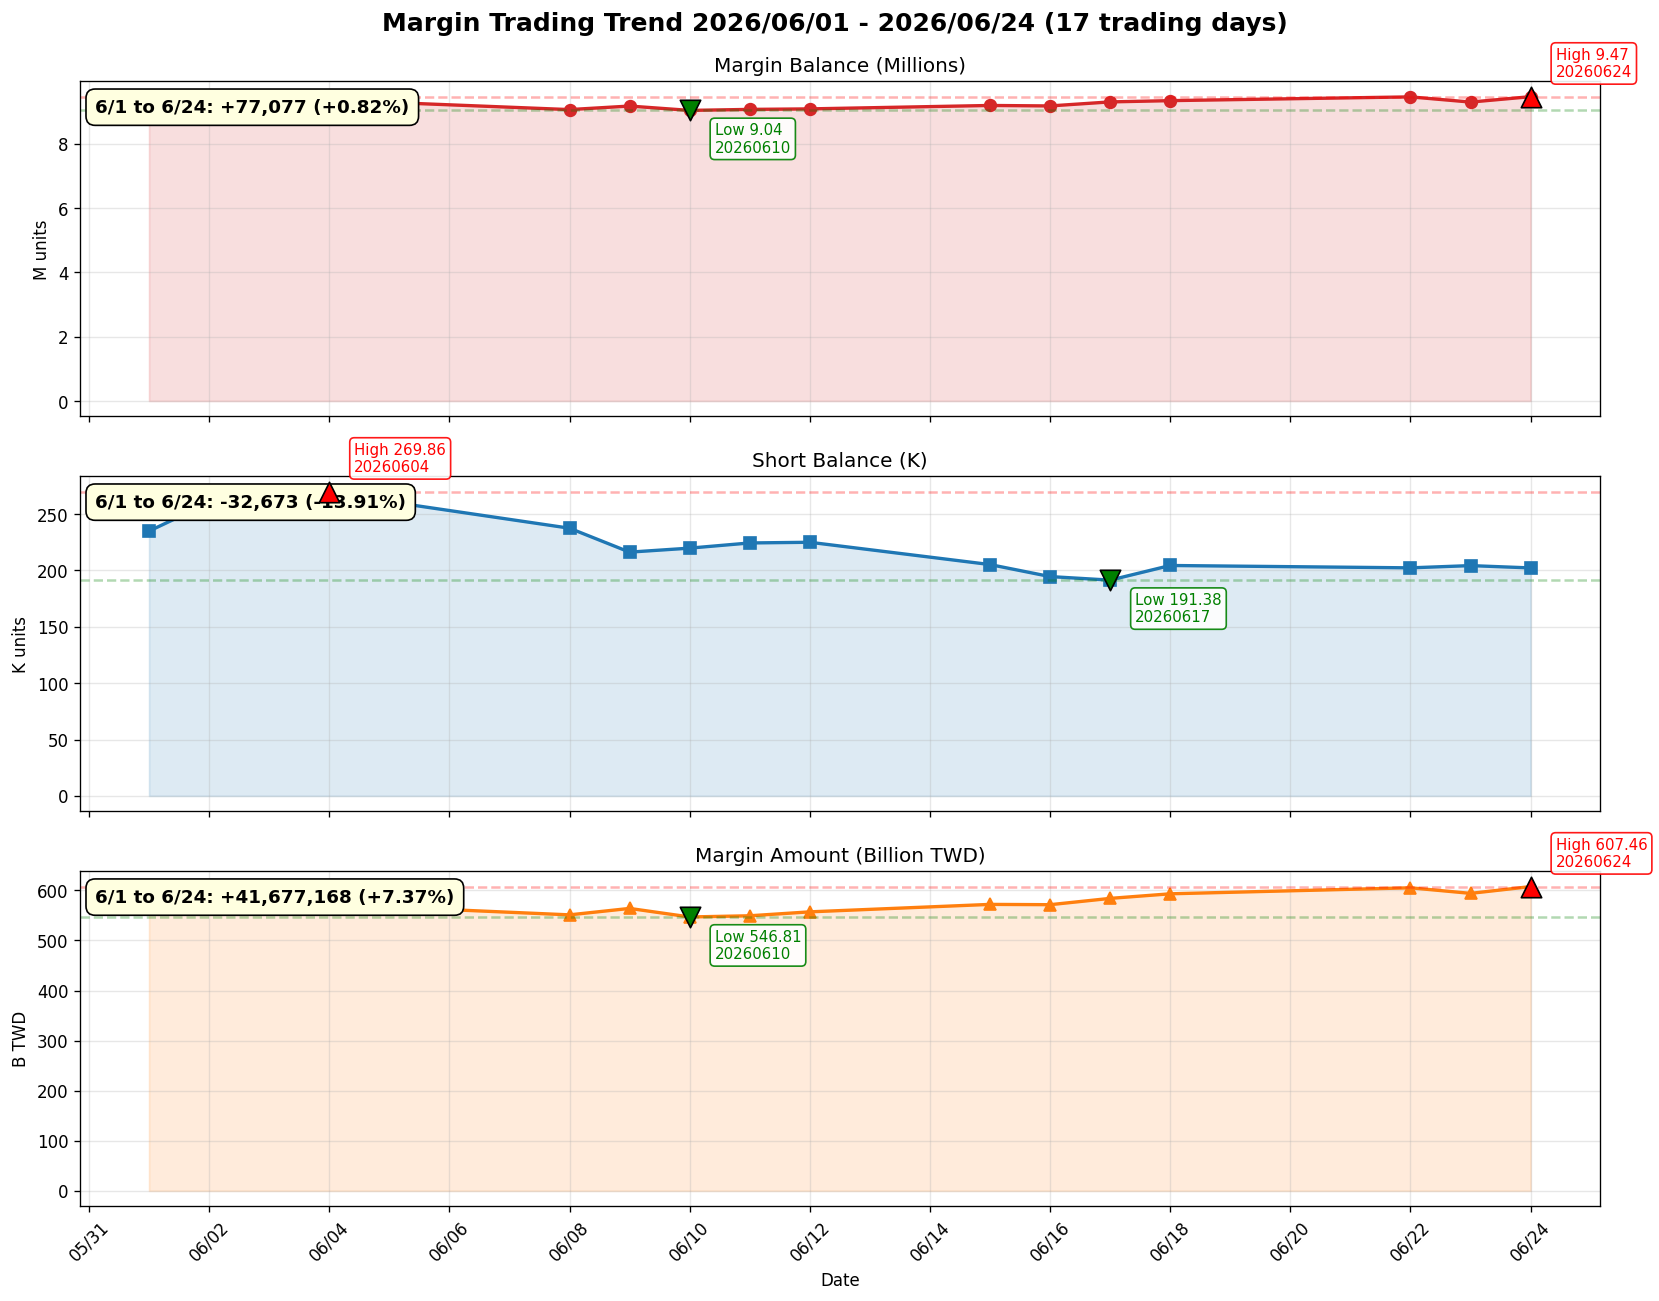

Source data for this figure (header and first rows):
date, margin_balance, short_balance, margin_amount, date_obj
20260601, 9391953, 234867, 565779103, 2026-06-01
20260602, 9373187, 260047, 566970793, 2026-06-02
20260603, 9398973, 259795, 568395323, 2026-06-03
20260604, 9406062, 269861, 572635940, 2026-06-04
20260605, 9289946, 260933, 566649267, 2026-06-05
20260608, 9066915, 237429, 551012201, 2026-06-08
20260609, 9177018, 216203, 563876896, 2026-06-09
20260610, 9041627, 219750, 546811625, 2026-06-10
20260611, 9073020, 224344, 549176982, 2026-06-11
20260612, 9088829, 224946, 557027949, 2026-06-12
20260615, 9195123, 205177, 571907094, 2026-06-15
20260616, 9180710, 194525, 571307649, 2026-06-16
20260617, 9306162, 191375, 583911936, 2026-06-17
20260618, 9345247, 204357, 593046547, 2026-06-18
20260622, 9462366, 202267, 605041591, 2026-06-22
20260623, 9300664, 204255, 593929137, 2026-06-23
20260624, 9469030, 202194, 607456271, 2026-06-24
